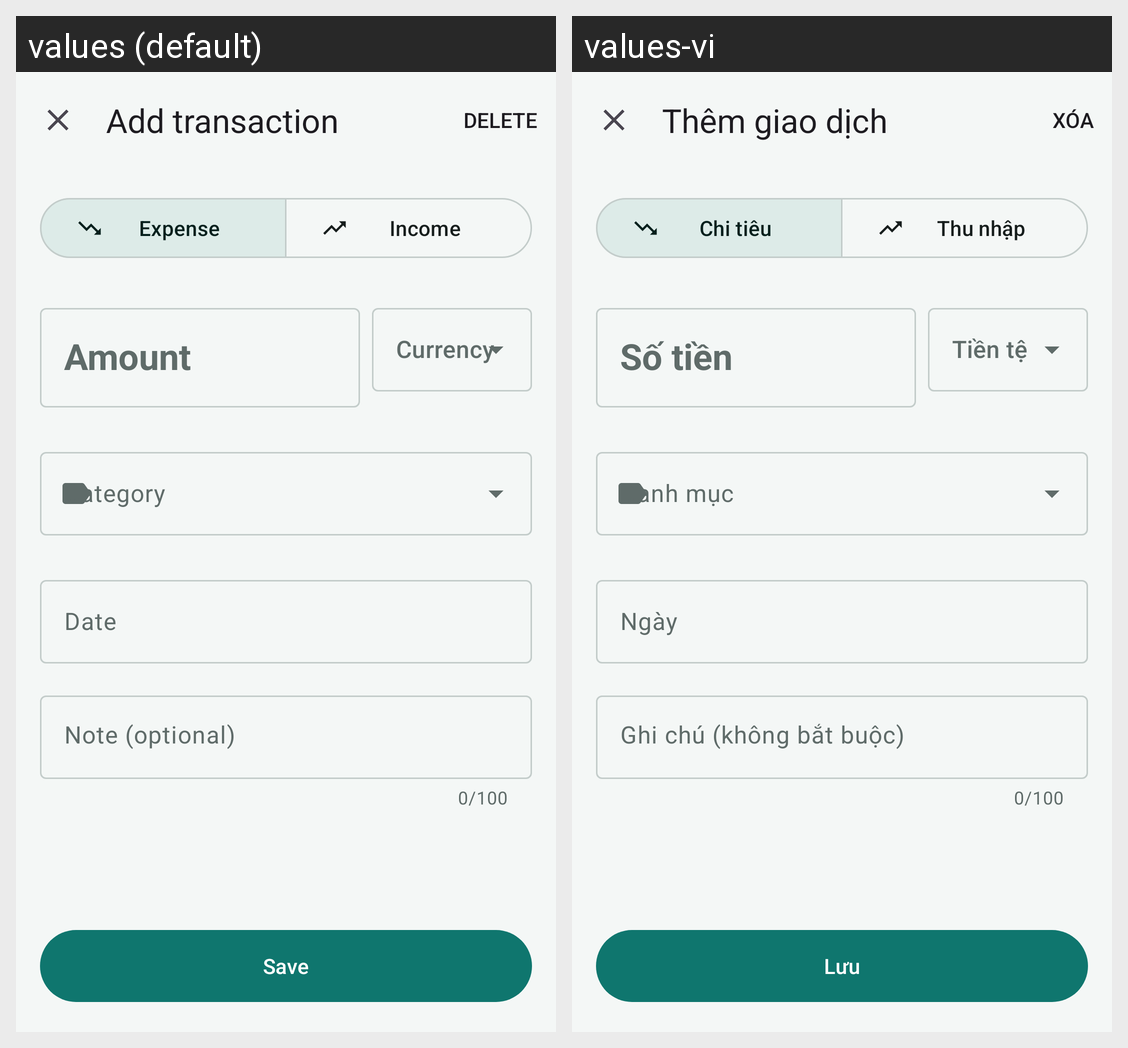

For this localized Android screen grid, give each drawn string resource with its value in every locale shown.
Android screen res/layout/activity_add_edit_transaction.xml rendered under 2 locales, left to right: values (default), values-vi. Device: Nexus 5 (rendered at 1080×1920; each locale shown at half size, 540×960, under a caption strip naming it); theme Theme.FinanceTracker.
Strings drawn on this screen, with the default value and each locale's value (text and hints the layout hard-codes, and strings that could not be matched under every locale, appear in the picture but are not listed):

title_add_transaction
  values: Add transaction
  values-vi: Thêm giao dịch

type_expense
  values: Expense
  values-vi: Chi tiêu

type_income
  values: Income
  values-vi: Thu nhập

hint_amount
  values: Amount
  values-vi: Số tiền

hint_date
  values: Date
  values-vi: Ngày

hint_note
  values: Note (optional)
  values-vi: Ghi chú (không bắt buộc)

action_save
  values: Save
  values-vi: Lưu
